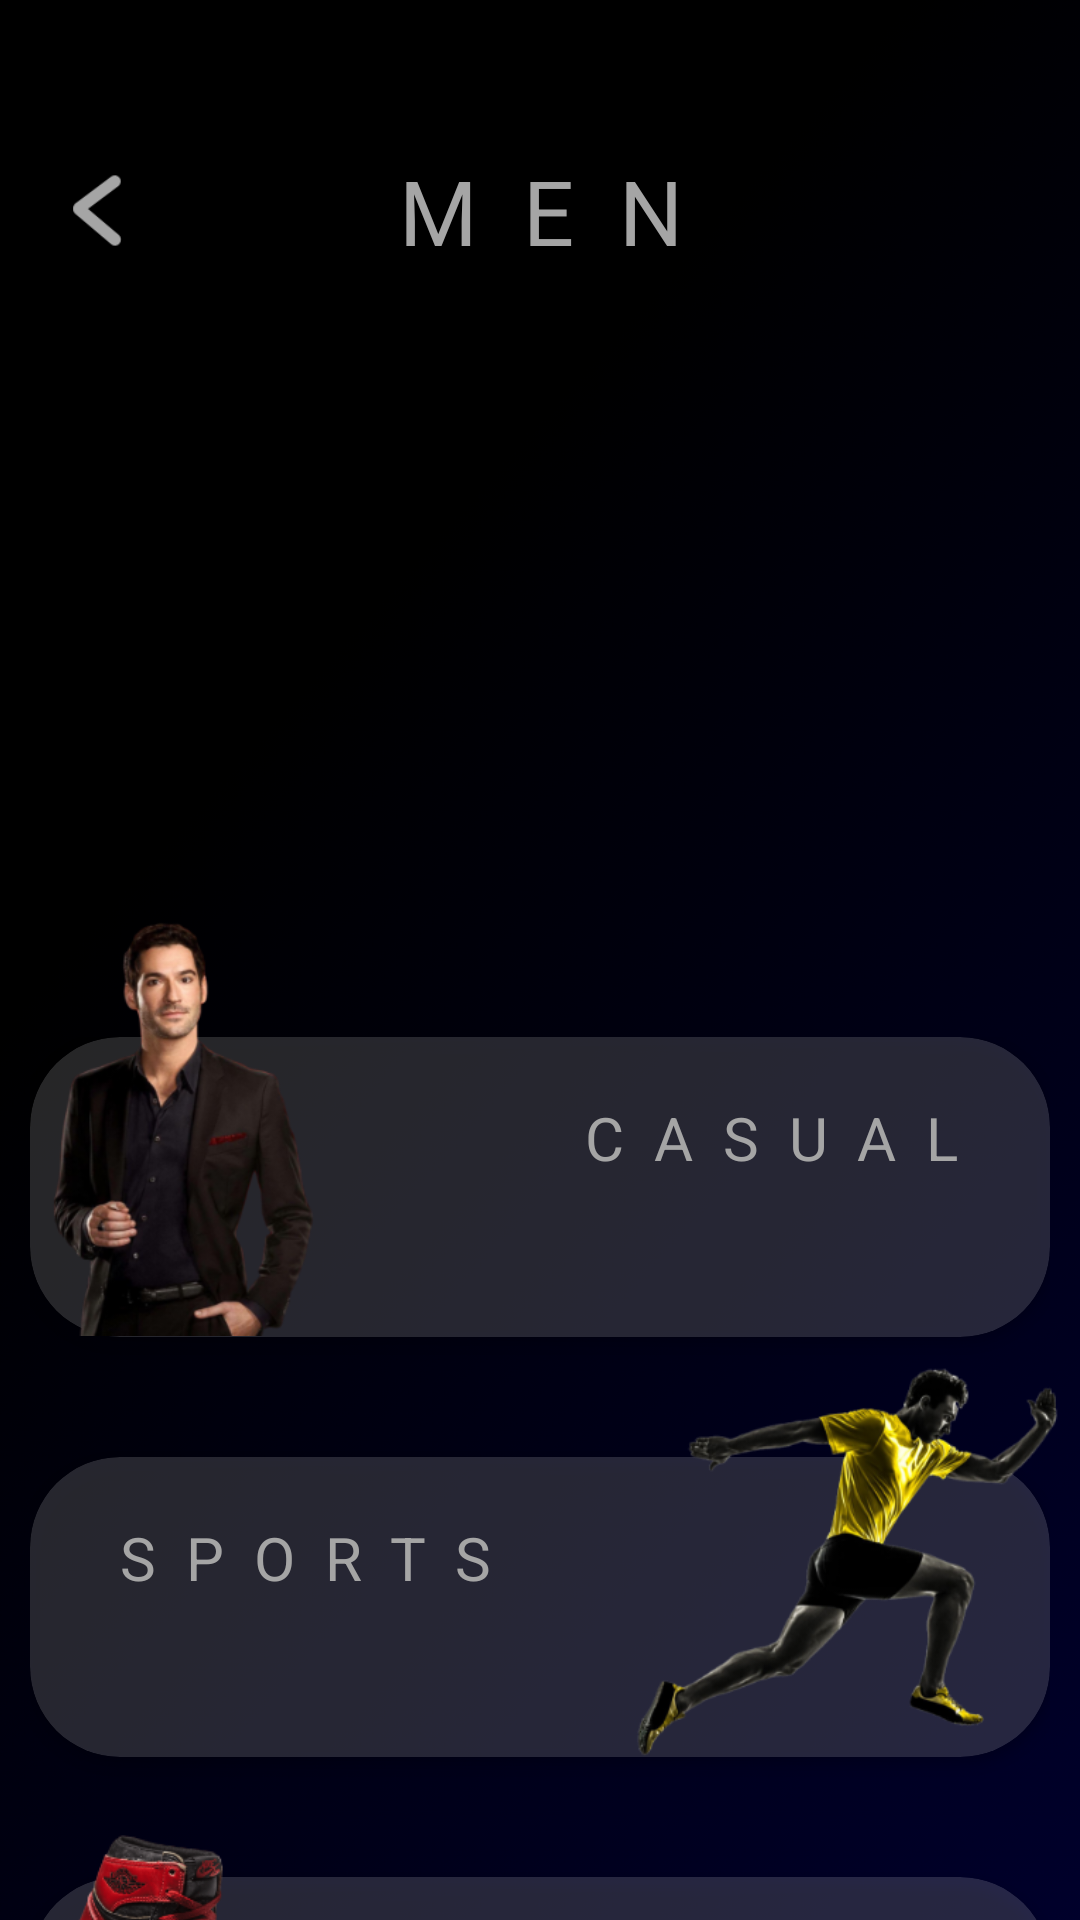

Android layout source for this screen:
<!-- AndroidManifest.xml: application theme Theme.Cloth -->
<!-- res/layout/activity_submenu_men.xml -->
<?xml version="1.0" encoding="utf-8"?>
<androidx.constraintlayout.widget.ConstraintLayout xmlns:android="http://schemas.android.com/apk/res/android"
    xmlns:app="http://schemas.android.com/apk/res-auto"
    xmlns:tools="http://schemas.android.com/tools"
    android:id="@+id/main"
    android:layout_width="match_parent"
    android:layout_height="match_parent"
    android:background="@drawable/background_gradient"
    tools:context=".MainActivity2">

    <ImageView
        android:id="@+id/img_men_casual"
        android:layout_width="140dp"
        android:layout_height="140dp"
        android:layout_marginStart="-20dp"
        android:layout_marginBottom="-100dp"
        android:alpha="1"
        android:contentDescription="TODO"
        android:translationZ="10dp"
        app:layout_constraintBottom_toTopOf="@+id/buttons"
        app:layout_constraintStart_toStartOf="@+id/buttons"
        app:srcCompat="@drawable/men_casual"
        tools:srcCompat="@drawable/men_casual" />


    <ImageView
        android:id="@+id/img_men_spots"
        android:layout_width="180dp"
        android:layout_height="158dp"

        android:layout_marginTop="95dp"
        android:layout_marginEnd="-30dp"
        android:alpha="1"
        android:contentDescription="TODO"
        android:translationZ="10dp"
        app:layout_constraintEnd_toEndOf="@+id/buttons"
        app:layout_constraintTop_toTopOf="@+id/buttons"
        app:srcCompat="@drawable/men_sports"
        tools:srcCompat="@drawable/men_sports" />


    <ImageView
        android:id="@+id/img_men_shoes"
        android:layout_width="180dp"
        android:layout_height="180dp"

        android:layout_marginStart="-10dp"
        android:layout_marginTop="248dp"
        android:alpha="1"
        android:contentDescription="TODO"
        android:translationZ="10dp"
        app:layout_constraintStart_toStartOf="@+id/buttons"
        app:layout_constraintTop_toTopOf="@+id/buttons"
        app:srcCompat="@drawable/men_shoes"
        tools:srcCompat="@drawable/men_shoes" />


    <LinearLayout
        android:id="@+id/buttons"
        android:layout_width="wrap_content"
        android:layout_height="wrap_content"
        android:layout_marginTop="471dp"
        android:orientation="vertical"
        app:layout_constraintBottom_toBottomOf="parent"
        app:layout_constraintEnd_toEndOf="parent"
        app:layout_constraintStart_toStartOf="parent"
        app:layout_constraintTop_toTopOf="parent">


        <androidx.cardview.widget.CardView
            android:id="@+id/cardView"
            android:layout_width="340dp"
            android:layout_height="100dp"
            android:layout_marginBottom="40dp"
            android:backgroundTint="#26FFFFFF"
            app:cardCornerRadius="30dp"
            app:layout_constraintBottom_toTopOf="@+id/cardView3"
            app:layout_constraintEnd_toEndOf="@+id/textView"
            app:layout_constraintHorizontal_bias="0.504"
            app:layout_constraintStart_toStartOf="@+id/textView"
            app:layout_constraintTop_toBottomOf="@+id/textView"
            app:layout_constraintVertical_bias="1.0"
            tools:ignore="MissingConstraints">

            <TextView
                android:id="@+id/text_men_casual"
                android:layout_width="wrap_content"
                android:layout_height="wrap_content"
                android:layout_marginStart="180dp"
                android:layout_marginTop="20dp"
                android:fontFamily="sans-serif"
                android:letterSpacing="0.5"
                android:text="CASUAL"
                android:textAllCaps="false"
                android:textColor="#A5A5A5"
                android:textSize="20sp" />

            <Button
                android:id="@+id/button_men_casual"
                android:layout_width="match_parent"
                android:layout_height="match_parent"
                android:background="#00FFFFFF"
                android:onClick="nextPage"
                android:tag="men/casual"
                app:layout_constraintBottom_toBottomOf="parent"
                app:layout_constraintEnd_toEndOf="parent"
                app:layout_constraintStart_toStartOf="parent"
                app:layout_constraintTop_toTopOf="parent" />
        </androidx.cardview.widget.CardView>

        <androidx.cardview.widget.CardView
            android:id="@+id/cardView3"
            android:layout_width="340dp"
            android:layout_height="100dp"
            android:layout_marginBottom="40dp"
            android:backgroundTint="#26FFFFFF"
            app:cardCornerRadius="30dp"
            app:layout_constraintBottom_toTopOf="@+id/cardView2"
            app:layout_constraintEnd_toEndOf="@+id/cardView"
            app:layout_constraintStart_toStartOf="@+id/cardView"
            tools:ignore="MissingConstraints">

            <TextView
                android:id="@+id/text_men_sports"
                android:layout_width="wrap_content"
                android:layout_height="wrap_content"
                android:layout_marginStart="25dp"
                android:layout_marginTop="20dp"
                android:layout_marginEnd="20dp"
                android:fontFamily="sans-serif"
                android:letterSpacing="0.5"
                android:text="SPORTS"
                android:textAllCaps="false"
                android:textColor="#A5A5A5"
                android:textSize="20sp" />

            <Button
                android:id="@+id/button_men_sports"
                android:layout_width="match_parent"
                android:layout_height="match_parent"
                android:background="#00FFFFFF"
                android:onClick="nextPage"
                android:tag="men/sports"
                app:layout_constraintBottom_toBottomOf="parent"
                app:layout_constraintEnd_toEndOf="parent"
                app:layout_constraintStart_toStartOf="parent"
                app:layout_constraintTop_toTopOf="parent" />
        </androidx.cardview.widget.CardView>

        <androidx.cardview.widget.CardView
            android:id="@+id/cardView2"
            android:layout_width="340dp"
            android:layout_height="100dp"
            android:layout_marginBottom="40dp"
            android:backgroundTint="#26FFFFFF"
            app:cardCornerRadius="30dp"
            app:layout_constraintBottom_toBottomOf="parent"
            app:layout_constraintEnd_toEndOf="@+id/cardView3"
            app:layout_constraintHorizontal_bias="0.0"
            app:layout_constraintStart_toStartOf="@+id/cardView3"
            tools:ignore="MissingConstraints">

            <TextView
                android:id="@+id/text_men_shoes"
                android:layout_width="wrap_content"
                android:layout_height="wrap_content"
                android:layout_marginStart="200dp"
                android:layout_marginTop="20dp"
                android:fontFamily="sans-serif"
                android:letterSpacing="0.5"
                android:text="SHOES"
                android:textAllCaps="false"
                android:textColor="#A5A5A5"
                android:textSize="20sp" />

            <Button
                android:id="@+id/button_men_shoes"
                android:layout_width="match_parent"
                android:layout_height="match_parent"
                android:background="#00FFFFFF"
                android:onClick="nextPage"
                android:tag="men/shoes"
                app:layout_constraintBottom_toBottomOf="parent"
                app:layout_constraintEnd_toEndOf="parent"
                app:layout_constraintStart_toStartOf="parent"
                app:layout_constraintTop_toTopOf="parent" />
        </androidx.cardview.widget.CardView>

    </LinearLayout>

    <TextView
        android:id="@+id/textView"
        android:layout_width="wrap_content"
        android:layout_height="wrap_content"
        android:layout_marginTop="50dp"
        android:fontFamily="sans-serif"
        android:letterSpacing="0.5"
        android:text="MEN"
        android:textColor="#A5A5A5"
        android:textSize="30sp"
        android:textStyle="normal"
        app:layout_constraintEnd_toEndOf="parent"
        app:layout_constraintStart_toStartOf="parent"
        app:layout_constraintTop_toTopOf="parent" />

    <ImageView
        android:id="@+id/button_men_back"
        android:layout_width="wrap_content"
        android:layout_height="25dp"
        android:layout_marginStart="10dp"
        android:onClick="nextPage"
        android:tag="home"
        app:layout_constraintBottom_toBottomOf="@+id/textView"
        app:layout_constraintStart_toStartOf="parent"
        app:layout_constraintTop_toTopOf="@+id/textView"
        app:srcCompat="@drawable/back" />
</androidx.constraintlayout.widget.ConstraintLayout>
<!-- resources referenced by this layout -->
<resources>
  <!-- drawable back: png bitmap (drawable, 1197 bytes) -->
  <!-- drawable background_gradient: png bitmap (drawable, 108047 bytes) -->
  <!-- drawable men_casual: png bitmap (drawable, 71578 bytes) -->
  <!-- drawable men_shoes: png bitmap (drawable, 66717 bytes) -->
  <!-- drawable men_sports: png bitmap (drawable, 61019 bytes) -->
  <style name="Theme.Cloth" parent="Base.Theme.Cloth" />
  <style name="Base.Theme.Cloth" parent="Theme.Material3.DayNight.NoActionBar">
          
          
      </style>
</resources>
